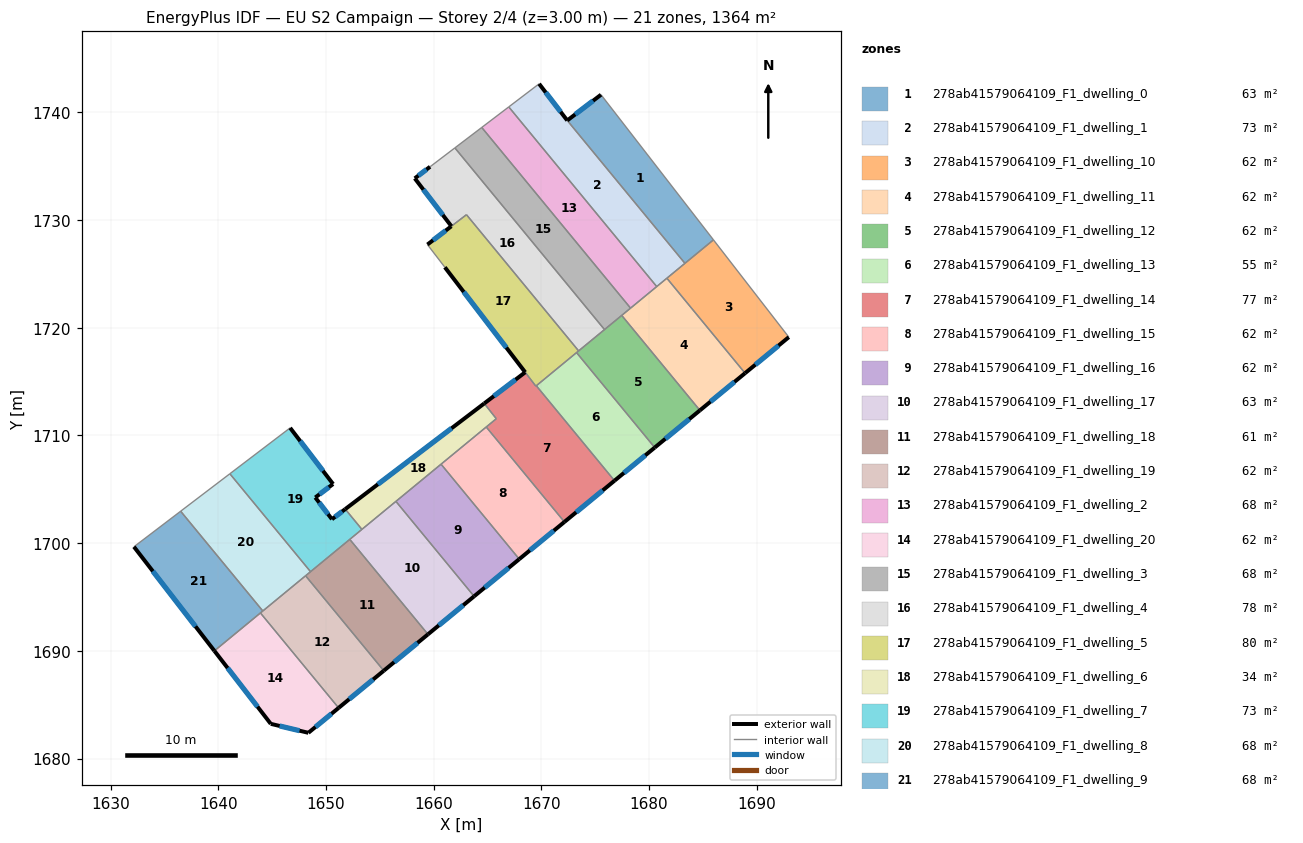
=== STOREY PLAN SPEC (per zone: floor XY polygon, exterior-wall plan segments, windows/doors) ===
zone 1: 278ab41579064109_F1_dwelling_0  (63.0 m²)
  floor: (1675.54, 1741.64) (1685.97, 1728.16) (1683.33, 1725.98) (1672.40, 1739.25)
  exterior wall: (1675.54, 1741.64) – (1672.40, 1739.25)  [3.9 m]
    window: (1674.80, 1741.08) – (1673.14, 1739.81)  [3.3 m²]
  interior walls: 3
zone 2: 278ab41579064109_F1_dwelling_1  (73.4 m²)
  floor: (1672.40, 1739.25) (1683.33, 1725.98) (1680.71, 1723.83) (1666.97, 1740.50) (1669.67, 1742.56) (1669.79, 1742.65)
  exterior wall: (1672.40, 1739.25) – (1669.79, 1742.65)  [4.3 m]
    window: (1671.79, 1740.05) – (1670.40, 1741.85)  [3.6 m²]
  interior walls: 6
zone 3: 278ab41579064109_F1_dwelling_10  (62.0 m²)
  floor: (1685.97, 1728.16) (1692.97, 1719.13) (1688.91, 1715.79) (1681.65, 1724.60)
  exterior wall: (1688.91, 1715.79) – (1692.97, 1719.13)  [5.3 m]
    window: (1689.86, 1716.57) – (1692.02, 1718.35)  [4.4 m²]
  interior walls: 4
zone 4: 278ab41579064109_F1_dwelling_11  (62.0 m²)
  floor: (1681.65, 1724.60) (1688.91, 1715.79) (1684.72, 1712.33) (1677.46, 1721.15)
  exterior wall: (1684.72, 1712.33) – (1688.91, 1715.79)  [5.4 m]
    window: (1685.70, 1713.14) – (1687.93, 1714.98)  [4.6 m²]
  interior walls: 5
zone 5: 278ab41579064109_F1_dwelling_12  (62.0 m²)
  floor: (1677.46, 1721.15) (1684.72, 1712.33) (1680.53, 1708.88) (1673.27, 1717.70)
  exterior wall: (1680.53, 1708.88) – (1684.72, 1712.33)  [5.4 m]
    window: (1681.51, 1709.69) – (1683.73, 1711.52)  [4.6 m²]
  interior walls: 5
zone 6: 278ab41579064109_F1_dwelling_13  (55.3 m²)
  floor: (1673.27, 1717.70) (1680.53, 1708.88) (1676.79, 1705.80) (1669.53, 1714.62)
  exterior wall: (1676.79, 1705.80) – (1680.53, 1708.88)  [4.8 m]
    window: (1677.67, 1706.53) – (1679.65, 1708.16)  [4.1 m²]
  interior walls: 3
zone 7: 278ab41579064109_F1_dwelling_14  (76.9 m²)
  floor: (1669.53, 1714.62) (1676.79, 1705.80) (1672.14, 1701.97) (1664.88, 1710.79) (1665.81, 1711.56) (1664.69, 1712.97) (1668.50, 1715.87) (1669.48, 1714.58)
  exterior wall: (1668.50, 1715.87) – (1664.69, 1712.97)  [4.8 m]
    window: (1667.61, 1715.19) – (1665.59, 1713.65)  [4.0 m²]
  exterior wall: (1672.14, 1701.97) – (1676.79, 1705.80)  [6.0 m]
    window: (1673.23, 1702.87) – (1675.70, 1704.90)  [5.1 m²]
  interior walls: 6
zone 8: 278ab41579064109_F1_dwelling_15  (62.0 m²)
  floor: (1664.88, 1710.79) (1672.14, 1701.97) (1667.95, 1698.52) (1660.69, 1707.34)
  exterior wall: (1667.95, 1698.52) – (1672.14, 1701.97)  [5.4 m]
    window: (1668.93, 1699.33) – (1671.16, 1701.16)  [4.6 m²]
  interior walls: 3
zone 9: 278ab41579064109_F1_dwelling_16  (62.0 m²)
  floor: (1660.69, 1707.34) (1667.95, 1698.52) (1663.75, 1695.07) (1656.49, 1703.88)
  exterior wall: (1663.75, 1695.07) – (1667.95, 1698.52)  [5.4 m]
    window: (1664.74, 1695.88) – (1666.96, 1697.71)  [4.6 m²]
  interior walls: 3
zone 10: 278ab41579064109_F1_dwelling_17  (63.4 m²)
  floor: (1656.49, 1703.88) (1663.75, 1695.07) (1659.47, 1691.54) (1652.21, 1700.36)
  exterior wall: (1659.47, 1691.54) – (1663.75, 1695.07)  [5.5 m]
    window: (1660.48, 1692.37) – (1662.75, 1694.24)  [4.7 m²]
  interior walls: 4
zone 11: 278ab41579064109_F1_dwelling_18  (60.7 m²)
  floor: (1652.21, 1700.36) (1659.47, 1691.54) (1655.37, 1688.16) (1648.11, 1696.98)
  exterior wall: (1655.37, 1688.16) – (1659.47, 1691.54)  [5.3 m]
    window: (1656.33, 1688.96) – (1658.51, 1690.75)  [4.5 m²]
  interior walls: 4
zone 12: 278ab41579064109_F1_dwelling_19  (62.0 m²)
  floor: (1648.11, 1696.98) (1655.37, 1688.16) (1651.18, 1684.71) (1643.92, 1693.53)
  exterior wall: (1651.18, 1684.71) – (1655.37, 1688.16)  [5.4 m]
    window: (1652.16, 1685.52) – (1654.38, 1687.35)  [4.6 m²]
  interior walls: 4
zone 13: 278ab41579064109_F1_dwelling_2  (68.2 m²)
  floor: (1666.97, 1740.50) (1680.71, 1723.83) (1678.28, 1721.82) (1664.46, 1738.60)
  interior walls: 4
zone 14: 278ab41579064109_F1_dwelling_20  (62.0 m²)
  floor: (1643.92, 1693.53) (1651.18, 1684.71) (1648.37, 1682.40) (1644.88, 1683.23) (1639.64, 1690.00)
  exterior wall: (1648.37, 1682.40) – (1651.18, 1684.71)  [3.6 m]
    window: (1649.03, 1682.94) – (1650.52, 1684.17)  [3.1 m²]
  exterior wall: (1644.88, 1683.23) – (1648.37, 1682.40)  [3.6 m]
    window: (1645.70, 1683.03) – (1647.55, 1682.59)  [3.0 m²]
  exterior wall: (1639.64, 1690.00) – (1644.88, 1683.23)  [8.6 m]
    window: (1640.87, 1688.41) – (1643.65, 1684.82)  [7.2 m²]
  interior walls: 2
zone 15: 278ab41579064109_F1_dwelling_3  (68.2 m²)
  floor: (1664.46, 1738.60) (1678.28, 1721.82) (1675.86, 1719.83) (1661.97, 1736.70)
  interior walls: 5
zone 16: 278ab41579064109_F1_dwelling_4  (77.5 m²)
  floor: (1661.97, 1736.70) (1675.86, 1719.83) (1673.46, 1717.85) (1663.04, 1730.50) (1661.65, 1729.43) (1658.25, 1733.87) (1659.67, 1734.95)
  exterior wall: (1658.25, 1733.87) – (1661.65, 1729.43)  [5.6 m]
    window: (1659.04, 1732.83) – (1660.85, 1730.47)  [4.7 m²]
  exterior wall: (1659.67, 1734.95) – (1658.25, 1733.87)  [1.8 m]
    window: (1659.33, 1734.70) – (1658.58, 1734.12)  [1.5 m²]
  interior walls: 5
zone 17: 278ab41579064109_F1_dwelling_5  (79.9 m²)
  floor: (1663.05, 1730.49) (1673.46, 1717.85) (1669.48, 1714.58) (1661.04, 1725.62) (1659.42, 1727.73) (1661.65, 1729.43)
  exterior wall: (1661.64, 1729.42) – (1659.42, 1727.73)  [2.8 m]
    window: (1661.12, 1729.03) – (1659.94, 1728.12)  [2.4 m²]
  exterior wall: (1661.04, 1725.62) – (1668.50, 1715.87)  [12.3 m]
    window: (1662.79, 1723.33) – (1666.75, 1718.16)  [10.4 m²]
  interior walls: 7
zone 18: 278ab41579064109_F1_dwelling_6  (34.3 m²)
  floor: (1664.69, 1712.97) (1665.81, 1711.55) (1653.34, 1701.28) (1651.79, 1703.16)
  exterior wall: (1664.69, 1712.97) – (1651.79, 1703.16)  [16.2 m]
    window: (1661.66, 1710.67) – (1654.82, 1705.47)  [13.7 m²]
  interior walls: 6
zone 19: 278ab41579064109_F1_dwelling_7  (73.0 m²)
  floor: (1650.66, 1705.49) (1649.01, 1704.24) (1650.56, 1702.23) (1651.79, 1703.16) (1653.34, 1701.28) (1648.57, 1697.36) (1641.08, 1706.45) (1646.68, 1710.71)
  exterior wall: (1651.79, 1703.16) – (1650.56, 1702.23)  [1.6 m]
    window: (1651.50, 1702.94) – (1650.85, 1702.45)  [1.3 m²]
  exterior wall: (1650.66, 1705.49) – (1646.68, 1710.71)  [6.6 m]
    window: (1649.73, 1706.72) – (1647.61, 1709.48)  [5.5 m²]
  exterior wall: (1649.01, 1704.24) – (1650.66, 1705.49)  [2.1 m]
    window: (1649.40, 1704.54) – (1650.27, 1705.20)  [1.7 m²]
  exterior wall: (1650.56, 1702.23) – (1649.01, 1704.24)  [2.5 m]
    window: (1650.19, 1702.70) – (1649.37, 1703.77)  [2.1 m²]
  interior walls: 5
zone 20: 278ab41579064109_F1_dwelling_8  (68.2 m²)
  floor: (1641.08, 1706.45) (1648.57, 1697.36) (1644.14, 1693.71) (1636.51, 1702.97)
  interior walls: 5
zone 21: 278ab41579064109_F1_dwelling_9  (68.2 m²)
  floor: (1636.51, 1702.97) (1644.14, 1693.71) (1639.64, 1690.00) (1632.17, 1699.67)
  exterior wall: (1632.17, 1699.67) – (1639.64, 1690.00)  [12.2 m]
    window: (1633.93, 1697.40) – (1637.89, 1692.27)  [10.3 m²]
  interior walls: 4

=== DERIVED (storey summary) ===
Building: EU S2 Campaign
Storey: 2 of 4  (floor level z = 3.00 m)
Storey gross floor area: 1364.5 m²
Zones on this storey: 21
  - 278ab41579064109_F1_dwelling_0: floor 63.0 m²; exterior wall 3.9 m (11.8 m²); 1 window(s) 3.3 m²; WWR 28.1%
  - 278ab41579064109_F1_dwelling_1: floor 73.4 m²; exterior wall 4.3 m (12.9 m²); 1 window(s) 3.6 m²; WWR 28.1%
  - 278ab41579064109_F1_dwelling_10: floor 62.0 m²; exterior wall 5.3 m (15.8 m²); 1 window(s) 4.4 m²; WWR 28.1%
  - 278ab41579064109_F1_dwelling_11: floor 62.0 m²; exterior wall 5.4 m (16.3 m²); 1 window(s) 4.6 m²; WWR 28.1%
  - 278ab41579064109_F1_dwelling_12: floor 62.0 m²; exterior wall 5.4 m (16.3 m²); 1 window(s) 4.6 m²; WWR 28.1%
  - 278ab41579064109_F1_dwelling_13: floor 55.3 m²; exterior wall 4.8 m (14.5 m²); 1 window(s) 4.1 m²; WWR 28.1%
  - 278ab41579064109_F1_dwelling_14: floor 76.9 m²; exterior wall 10.8 m (32.4 m²); 2 window(s) 9.1 m²; WWR 28.1%
  - 278ab41579064109_F1_dwelling_15: floor 62.0 m²; exterior wall 5.4 m (16.3 m²); 1 window(s) 4.6 m²; WWR 28.1%
  - 278ab41579064109_F1_dwelling_16: floor 62.0 m²; exterior wall 5.4 m (16.3 m²); 1 window(s) 4.6 m²; WWR 28.1%
  - 278ab41579064109_F1_dwelling_17: floor 63.4 m²; exterior wall 5.5 m (16.6 m²); 1 window(s) 4.7 m²; WWR 28.1%
  - 278ab41579064109_F1_dwelling_18: floor 60.7 m²; exterior wall 5.3 m (15.9 m²); 1 window(s) 4.5 m²; WWR 28.1%
  - 278ab41579064109_F1_dwelling_19: floor 62.0 m²; exterior wall 5.4 m (16.3 m²); 1 window(s) 4.6 m²; WWR 28.1%
  - 278ab41579064109_F1_dwelling_2: floor 68.2 m²
  - 278ab41579064109_F1_dwelling_20: floor 62.0 m²; exterior wall 15.8 m (47.4 m²); 3 window(s) 13.3 m²; WWR 28.1%
  - 278ab41579064109_F1_dwelling_3: floor 68.2 m²
  - 278ab41579064109_F1_dwelling_4: floor 77.5 m²; exterior wall 7.4 m (22.1 m²); 2 window(s) 6.2 m²; WWR 28.1%
  - 278ab41579064109_F1_dwelling_5: floor 79.9 m²; exterior wall 15.1 m (45.2 m²); 2 window(s) 12.7 m²; WWR 28.1%
  - 278ab41579064109_F1_dwelling_6: floor 34.3 m²; exterior wall 16.2 m (48.6 m²); 1 window(s) 13.7 m²; WWR 28.1%
  - 278ab41579064109_F1_dwelling_7: floor 73.0 m²; exterior wall 12.7 m (38.2 m²); 4 window(s) 10.7 m²; WWR 28.1%
  - 278ab41579064109_F1_dwelling_8: floor 68.2 m²
  - 278ab41579064109_F1_dwelling_9: floor 68.2 m²; exterior wall 12.2 m (36.6 m²); 1 window(s) 10.3 m²; WWR 28.1%
Zone adjacency (shared interzone walls):
  - 278ab41579064109_F1_dwelling_0 ↔ 278ab41579064109_F1_dwelling_1
  - 278ab41579064109_F1_dwelling_0 ↔ 278ab41579064109_F1_dwelling_10
  - 278ab41579064109_F1_dwelling_1 ↔ 278ab41579064109_F1_dwelling_10
  - 278ab41579064109_F1_dwelling_1 ↔ 278ab41579064109_F1_dwelling_11
  - 278ab41579064109_F1_dwelling_1 ↔ 278ab41579064109_F1_dwelling_2
  - 278ab41579064109_F1_dwelling_10 ↔ 278ab41579064109_F1_dwelling_11
  - 278ab41579064109_F1_dwelling_11 ↔ 278ab41579064109_F1_dwelling_12
  - 278ab41579064109_F1_dwelling_11 ↔ 278ab41579064109_F1_dwelling_2
  - 278ab41579064109_F1_dwelling_11 ↔ 278ab41579064109_F1_dwelling_3
  - 278ab41579064109_F1_dwelling_12 ↔ 278ab41579064109_F1_dwelling_13
  - 278ab41579064109_F1_dwelling_12 ↔ 278ab41579064109_F1_dwelling_3
  - 278ab41579064109_F1_dwelling_12 ↔ 278ab41579064109_F1_dwelling_4
  - 278ab41579064109_F1_dwelling_12 ↔ 278ab41579064109_F1_dwelling_5
  - 278ab41579064109_F1_dwelling_13 ↔ 278ab41579064109_F1_dwelling_14
  - 278ab41579064109_F1_dwelling_13 ↔ 278ab41579064109_F1_dwelling_5
  - 278ab41579064109_F1_dwelling_14 ↔ 278ab41579064109_F1_dwelling_15
  - 278ab41579064109_F1_dwelling_14 ↔ 278ab41579064109_F1_dwelling_5
  - 278ab41579064109_F1_dwelling_14 ↔ 278ab41579064109_F1_dwelling_6
  - 278ab41579064109_F1_dwelling_15 ↔ 278ab41579064109_F1_dwelling_16
  - 278ab41579064109_F1_dwelling_15 ↔ 278ab41579064109_F1_dwelling_6
  - 278ab41579064109_F1_dwelling_16 ↔ 278ab41579064109_F1_dwelling_17
  - 278ab41579064109_F1_dwelling_16 ↔ 278ab41579064109_F1_dwelling_6
  - 278ab41579064109_F1_dwelling_17 ↔ 278ab41579064109_F1_dwelling_18
  - 278ab41579064109_F1_dwelling_17 ↔ 278ab41579064109_F1_dwelling_6
  - 278ab41579064109_F1_dwelling_17 ↔ 278ab41579064109_F1_dwelling_7
  - 278ab41579064109_F1_dwelling_18 ↔ 278ab41579064109_F1_dwelling_19
  - 278ab41579064109_F1_dwelling_18 ↔ 278ab41579064109_F1_dwelling_7
  - 278ab41579064109_F1_dwelling_18 ↔ 278ab41579064109_F1_dwelling_8
  - 278ab41579064109_F1_dwelling_19 ↔ 278ab41579064109_F1_dwelling_20
  - 278ab41579064109_F1_dwelling_19 ↔ 278ab41579064109_F1_dwelling_8
  - 278ab41579064109_F1_dwelling_19 ↔ 278ab41579064109_F1_dwelling_9
  - 278ab41579064109_F1_dwelling_2 ↔ 278ab41579064109_F1_dwelling_3
  - 278ab41579064109_F1_dwelling_20 ↔ 278ab41579064109_F1_dwelling_9
  - 278ab41579064109_F1_dwelling_3 ↔ 278ab41579064109_F1_dwelling_4
  - 278ab41579064109_F1_dwelling_4 ↔ 278ab41579064109_F1_dwelling_5
  - 278ab41579064109_F1_dwelling_6 ↔ 278ab41579064109_F1_dwelling_7
  - 278ab41579064109_F1_dwelling_7 ↔ 278ab41579064109_F1_dwelling_8
  - 278ab41579064109_F1_dwelling_8 ↔ 278ab41579064109_F1_dwelling_9